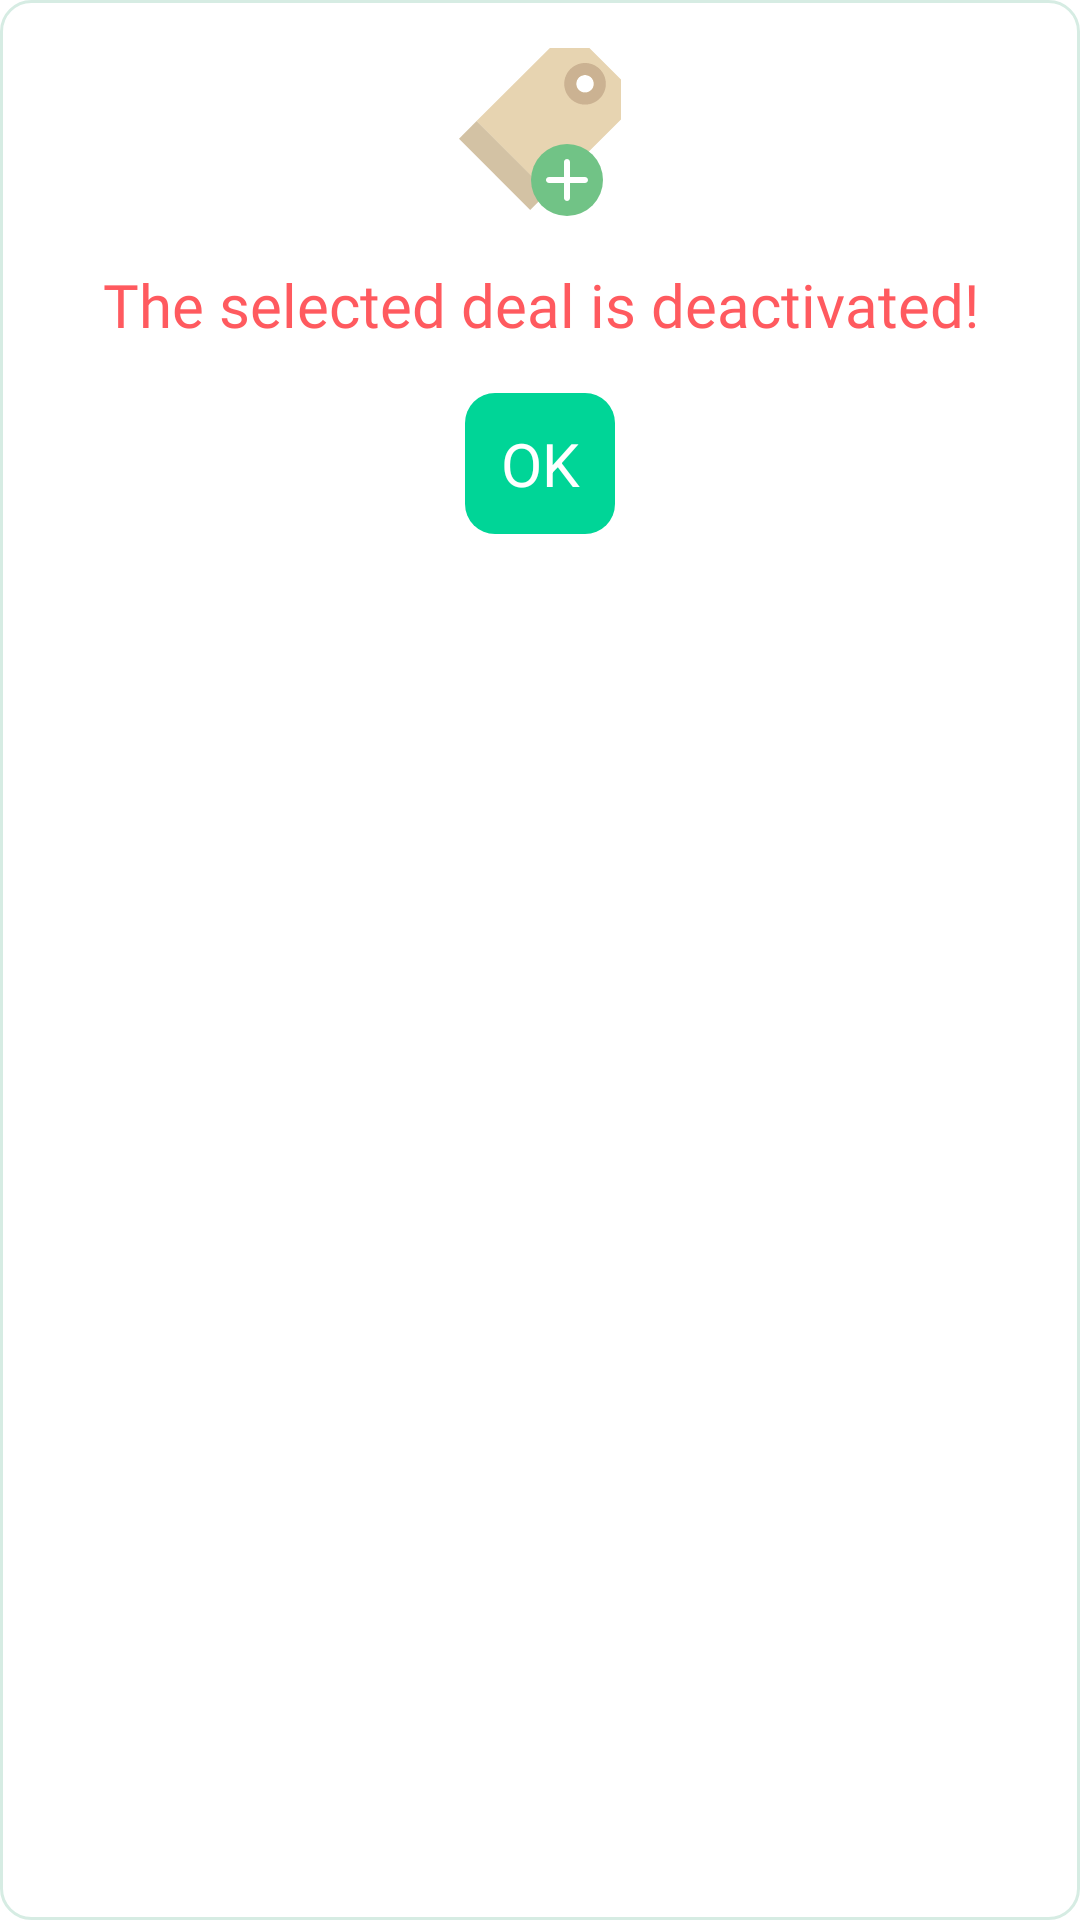

This screen was rendered from an Android layout file. Write that file and the resources it references.
<!-- AndroidManifest.xml: application theme AppTheme -->
<!-- res/layout/deactivate_success_alert.xml -->
<?xml version="1.0" encoding="utf-8"?>
<LinearLayout xmlns:android="http://schemas.android.com/apk/res/android"
    xmlns:app="http://schemas.android.com/apk/res-auto"
    android:layout_width="match_parent"
    android:layout_height="wrap_content"
    android:background="@drawable/dashboard_border_round"
    android:orientation="vertical">

    <ImageView
        android:id="@+id/imageView"
        android:layout_width="match_parent"
        android:layout_height="wrap_content"
        android:layout_margin="16dp"
        app:srcCompat="@drawable/ic_price_tag" />

    <TextView
        android:id="@+id/textView8"
        android:layout_width="match_parent"
        android:layout_height="wrap_content"
        android:fontFamily="@font/lato"
        android:gravity="center"
        android:textColor="@color/colorPrimary"
        android:text="The selected deal is deactivated!"
        android:textSize="20sp" />

    <TextView
        android:id="@+id/btnDealOk"
        android:layout_width="50dp"
        android:layout_height="wrap_content"
        android:layout_gravity="center"
        android:layout_margin="16dp"
        android:textColor="@color/colorWhite"
        android:padding="10dp"
        android:gravity="center"
        android:background="@drawable/button_border_round"
        android:text="OK"
        android:textSize="20sp" />
</LinearLayout>
<!-- resources referenced by this layout -->
<resources>
  <color name="colorPrimary">#FF5A5F</color>
  <color name="colorWhite">#FFFFFF</color>
  <!-- drawable button_border_round (drawable) -->
  <?xml version="1.0" encoding="utf-8"?>
  <shape android:shape="rectangle" xmlns:android="http://schemas.android.com/apk/res/android">
  
      <solid  android:color="@color/colorButtonGreen"/>
      <corners android:radius="10dp"/>
  
  </shape>
  <!-- drawable dashboard_border_round (drawable) -->
  <?xml version="1.0" encoding="utf-8"?>
  <shape android:shape="rectangle" xmlns:android="http://schemas.android.com/apk/res/android">
  
      <stroke android:width="1dp" android:color="@color/colorDashBorder"/>
      <corners android:radius="10dp"/>
  
  </shape>
  <!-- drawable ic_price_tag (drawable) -->
  <vector xmlns:android="http://schemas.android.com/apk/res/android"
      android:width="56dp"
      android:height="56dp"
      android:viewportWidth="56"
      android:viewportHeight="56">
    <path
        android:pathData="M44.472,0H31.294L6.848,24.367l23.734,23.785L55,23.814V10.504L44.472,0zM43.015,14.87c-1.621,0 -2.935,-1.314 -2.935,-2.935S41.394,9 43.015,9c1.621,0 2.935,1.314 2.935,2.935S44.636,14.87 43.015,14.87z"
        android:fillColor="#E7D4B1"/>
    <path
        android:pathData="M6.877,24.354l-5.877,5.861l23.734,23.785l5.903,-5.887z"
        android:fillColor="#D3C2A4"/>
    <path
        android:pathData="M43.015,9c1.621,0 2.935,1.314 2.935,2.935s-1.314,2.935 -2.935,2.935c-1.621,0 -2.935,-1.314 -2.935,-2.935S41.394,9 43.015,9M43.015,5c-3.824,0 -6.935,3.111 -6.935,6.935s3.111,6.935 6.935,6.935c3.824,0 6.935,-3.111 6.935,-6.935S46.839,5 43.015,5L43.015,5z"
        android:fillColor="#CBB292"/>
    <path
        android:pathData="M37,44m-12,0a12,12 0,1 1,24 0a12,12 0,1 1,-24 0"
        android:fillColor="#71C386"/>
    <path
        android:pathData="M43,43h-5v-5c0,-0.552 -0.448,-1 -1,-1s-1,0.448 -1,1v5h-5c-0.552,0 -1,0.448 -1,1s0.448,1 1,1h5v5c0,0.552 0.448,1 1,1s1,-0.448 1,-1v-5h5c0.552,0 1,-0.448 1,-1S43.552,43 43,43z"
        android:fillColor="#FFFFFF"/>
  </vector>
  <style name="AppTheme" parent="Theme.MaterialComponents.DayNight.NoActionBar">
          
          <item name="colorPrimary">@color/colorPrimary</item>
          <item name="colorPrimaryDark">@color/colorPrimaryDark</item>
          <item name="colorAccent">@color/colorAccent</item>
      </style>
  <color name="colorButtonGreen">#00d597</color>
  <color name="colorDashBorder">#D6ECE3</color>
  <color name="colorPrimaryDark">#FF5A5F</color>
  <color name="colorAccent">#FF5A5F</color>
</resources>
